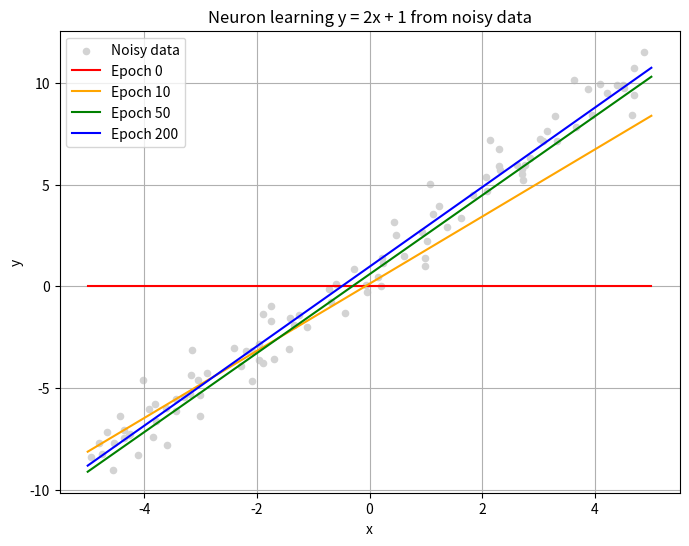

Source code (Python):
import numpy as np
import matplotlib.pyplot as plt

np.random.seed(42)  # reproducible noise

# --- Generate data ---
X = np.random.uniform(-5, 5, 100)
noise = np.random.normal(0, 1, 100)
y = 2 * X + 1 + noise

# --- Neuron: linear activation ---
def predict(X, w, b):
    return w * X + b

def mse_loss(y_pred, y_true):
    return np.mean((y_pred - y_true) ** 2)

# --- Training setup ---
w, b = 0.0, 0.0   # start from scratch, network knows nothing
lr = 0.01
epochs = 200
snapshots = {}   # store (w, b) at chosen epochs

for epoch in range(epochs + 1):
    y_pred = predict(X, w, b)

    if epoch in [0, 10, 50, 200]:
        snapshots[epoch] = (w, b)
        loss = mse_loss(y_pred, y)
        print(f"Epoch {epoch}: w={w:.3f}, b={b:.3f}, loss={loss:.3f}")

    # Gradients
    dw = np.mean(2 * (y_pred - y) * X)
    db = np.mean(2 * (y_pred - y))

    # Update
    w -= lr * dw
    b -= lr * db

# --- Plot ---
plt.figure(figsize=(8, 6))
plt.scatter(X, y, color='lightgray', label='Noisy data', s=20)

x_line = np.linspace(-5, 5, 100)
colors = {0: 'red', 10: 'orange', 50: 'green', 200: 'blue'}

for epoch, (w_snap, b_snap) in snapshots.items():
    y_line = predict(x_line, w_snap, b_snap)
    plt.plot(x_line, y_line, color=colors[epoch], label=f'Epoch {epoch}')

plt.legend()
plt.xlabel("x")
plt.ylabel("y")
plt.title("Neuron learning y = 2x + 1 from noisy data")
plt.grid(True)
plt.savefig("day07_linear_regression.png")
plt.show()
